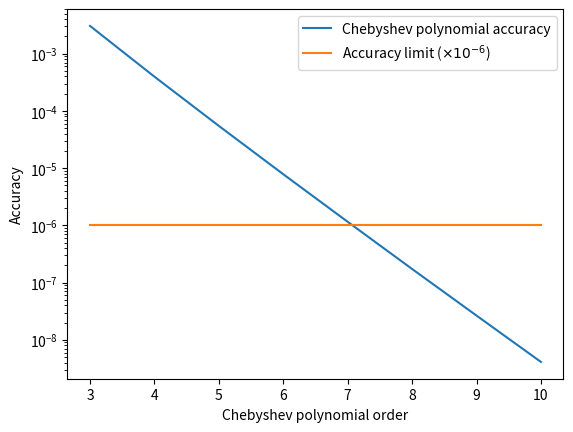

The matplotlib source for this figure: (Note: this script raises an exception after producing the figure.)
import matplotlib.pyplot as plt
import numpy as np
from scipy import linalg

def cheb_mat(x, order):
    """
    Generate Chebyshev matrix.
    """
    mat = np.zeros([len(x), order + 1])
    mat[:, 0] = 1
    mat[:, 1] = x
    
    for i in range(1, order):
        mat[:, i + 1] = 2 * x * mat[:, i] - mat[:, i - 1]
    
    return mat

if __name__ == '__main__':
    # Define function
    fun = np.log2
    
    x = np.linspace(0.5, 1, 101)
    y = fun(x)
    
    # Scale x for optimal fitting in [-1, 1]
    x_scaled = x * 4 - 3
    
    # a) Orders to evaluate 
    orders = range(3, 11)

    # Fit and extract coefficients
    A = cheb_mat(x_scaled, max(np.max(orders), 50))
    u,s,v = np.linalg.svd(A, 0)
    cheb_coeffs = v.T@(np.diag(1.0/s)@(u.T@y))

    # For each order, get the truncated Chebyshev coefficients
    # and compute the accuracy
    acc = np.zeros(len(orders))
    for i, order in enumerate(orders):
        # Predict
        y_pred = A[:, :order]@cheb_coeffs[:order]
        
        # Get accuracy
        acc[i] = np.mean(np.abs(y_pred - y))
        
        print(order, acc[i])

    # Plot accuracy vs order
    plt.semilogy(orders, acc)
    plt.semilogy(orders, 1e-6 * np.ones(len(orders)))
    plt.xlabel('Chebyshev polynomial order')
    plt.ylabel('Accuracy')
    plt.legend(['Chebyshev polynomial accuracy', r'Accuracy limit ($\times 10^{-6}$)'])
    plt.savefig("images/prob2_cheb_acc.png")

    # b) Extract order to use (where accuracy is less than 1e-6)
    best_order = orders[np.where(acc < 1e-6)[0][0]]
    print("Best order: %d" % best_order)
    
    # Chebyshev
    y_cheb = A[:, :best_order]@cheb_coeffs[:best_order]
    
    print("Chebyshev:")
    print("\tRMS: %e" % np.std(y - y_cheb))
    print("\tMax: %e" % np.max(np.abs(y - y_cheb)))

    # Legendre polynomial
    A = np.polynomial.legendre.legvander(x_scaled, max(np.max(orders), 50))
    
    u,s,v = np.linalg.svd(A, 0)
    poly_coeffs = v.T@(np.diag(1.0/s)@(u.T@y))
    
    y_poly = A[:, :best_order]@poly_coeffs[:best_order]
    
    print("Polynomial:")
    print("\tRMS: %e" % np.std(y - y_poly))
    print("\tMax: %e" % np.max(np.abs(y - y_poly)))

    # Plot residuals
    plt.clf()
    plt.plot(x, (y_cheb - y)/1e-7)
    plt.plot(x, (y_poly - y)/1e-7)
    plt.xlabel(r'$x$')
    plt.ylabel(r'Residuals ($\times 10^{-7}$)')
    plt.legend(['Chebyshev polynomials', 'Legendre polynomials'])
    plt.savefig("images/prob2_residuals.png")